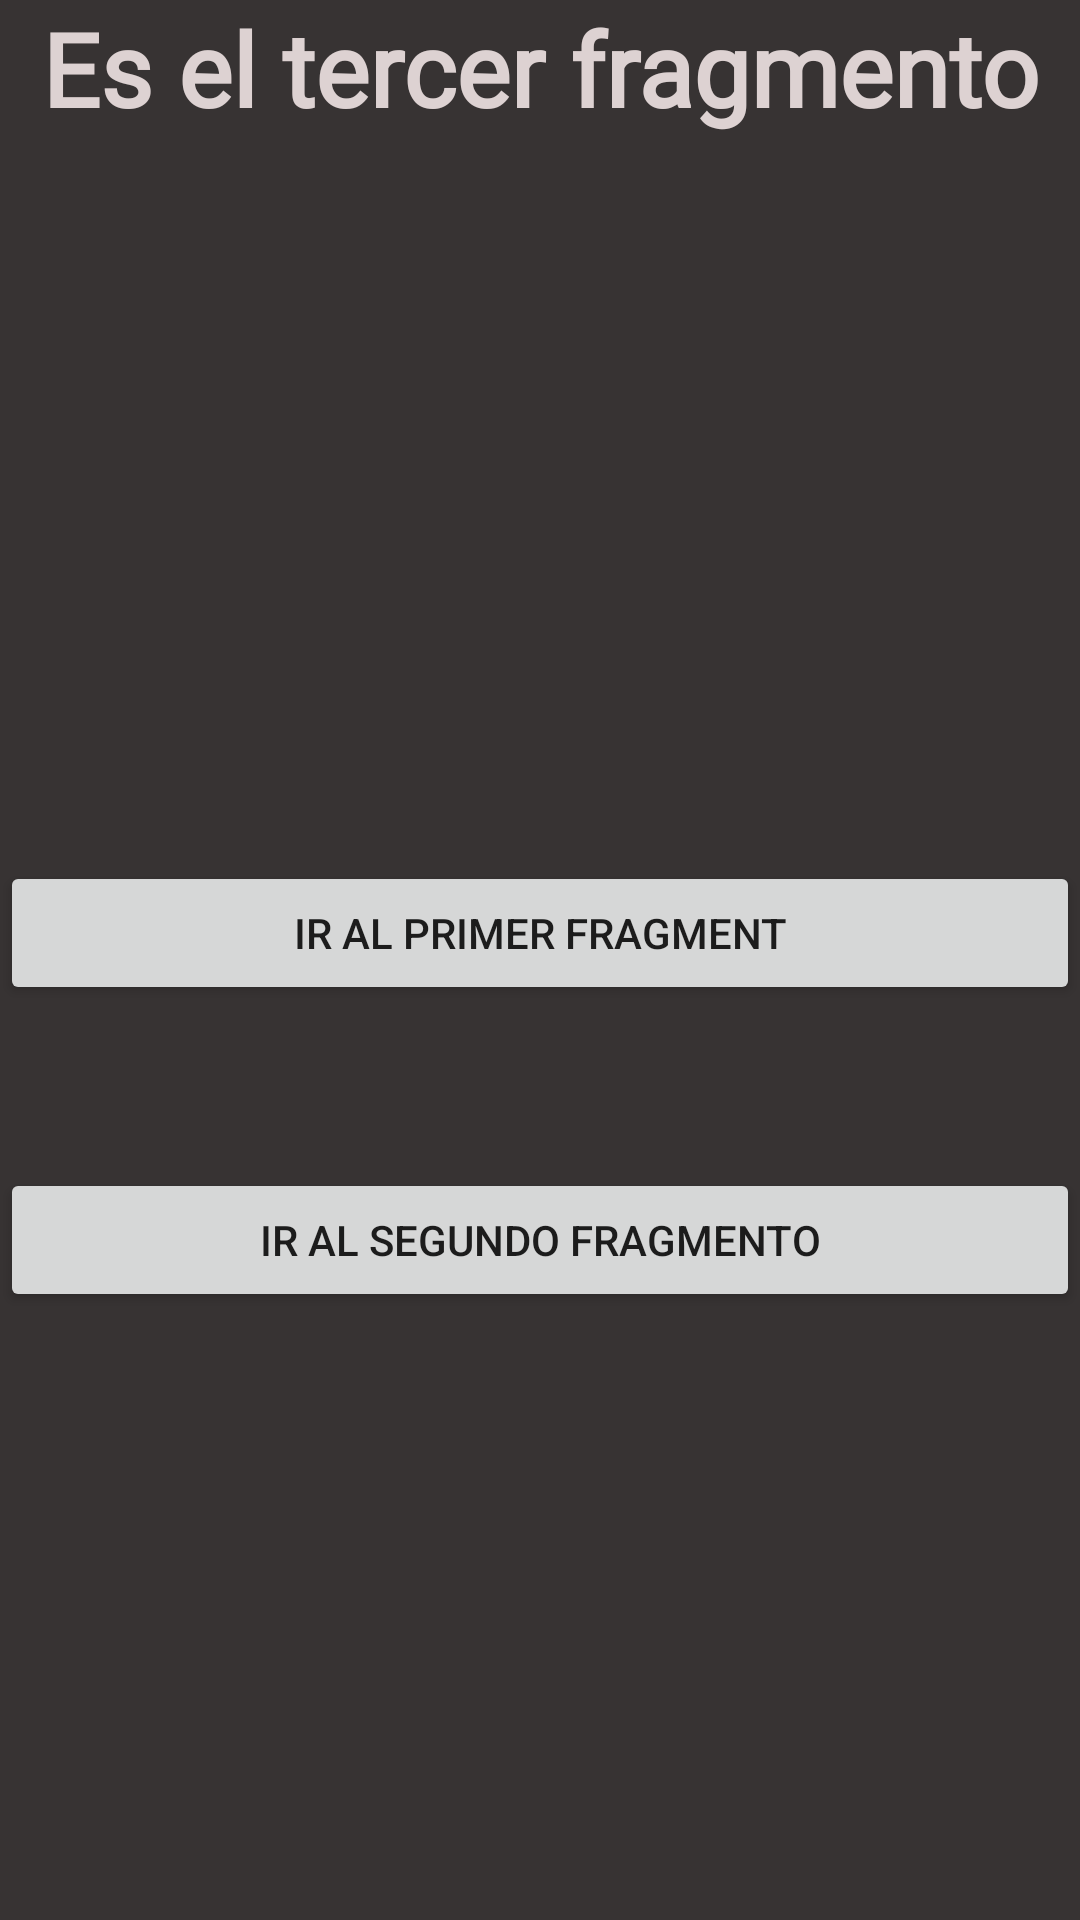

The Android layout XML behind this screen, and the referenced resources:
<!-- AndroidManifest.xml: application theme Theme.NavegacionF -->
<!-- res/layout/fragment_tercer.xml -->
<androidx.constraintlayout.widget.ConstraintLayout xmlns:android="http://schemas.android.com/apk/res/android"
xmlns:app="http://schemas.android.com/apk/res-auto"
xmlns:tools="http://schemas.android.com/tools"
android:layout_width="match_parent"
android:layout_height="match_parent"
android:background="#373333"
tools:context=".SegundoFragment">


<TextView
    android:id="@+id/textView"
    android:layout_width="0dp"
    android:layout_height="wrap_content"
    android:fontFamily="@font/abril_fatface"
    android:text="Es el tercer fragmento"
    android:textAlignment="center"
    android:textColor="#DDD2D2"
    android:textColorHighlight="#CF1F1F"
    android:textSize="34sp"
    android:textStyle="bold"
    app:layout_constraintEnd_toEndOf="parent"
    app:layout_constraintStart_toStartOf="parent"
    app:layout_constraintTop_toTopOf="parent" />

    <Button
        android:id="@+id/btn_B"
        android:layout_width="0dp"
        android:layout_height="wrap_content"
        android:text="Ir al primer fragment"
        app:layout_constraintBottom_toBottomOf="parent"
        app:layout_constraintEnd_toEndOf="parent"
        app:layout_constraintHorizontal_bias="0.0"
        app:layout_constraintStart_toStartOf="parent"
        app:layout_constraintTop_toBottomOf="@+id/textView"
        app:layout_constraintVertical_bias="0.442" />

    <Button
        android:id="@+id/btn_c"
        android:layout_width="0dp"
        android:layout_height="wrap_content"
        android:text="Ir al segundo Fragmento"
        app:layout_constraintBottom_toBottomOf="parent"
        app:layout_constraintEnd_toEndOf="parent"
        app:layout_constraintHorizontal_bias="0.0"
        app:layout_constraintStart_toStartOf="parent"
        app:layout_constraintTop_toBottomOf="@+id/textView"
        app:layout_constraintVertical_bias="0.629" />

</androidx.constraintlayout.widget.ConstraintLayout>
<!-- resources referenced by this layout -->
<resources>
  <style name="Theme.NavegacionF" parent="Theme.MaterialComponents.DayNight.DarkActionBar">
          
          <item name="colorPrimary">@color/purple_500</item>
          <item name="colorPrimaryVariant">@color/purple_700</item>
          <item name="colorOnPrimary">@color/white</item>
          
          <item name="colorSecondary">@color/teal_200</item>
          <item name="colorSecondaryVariant">@color/teal_700</item>
          <item name="colorOnSecondary">@color/black</item>
          
          <item name="android:statusBarColor" tools:targetApi="l">?attr/colorPrimaryVariant</item>
          
      </style>
  <!-- not gathered from this repository: default colours our renderer supplied (Android Studio template values) -->
  <color name="purple_500">#FF6200EE</color>
  <color name="purple_700">#FF3700B3</color>
  <color name="teal_200">#FF03DAC5</color>
  <color name="teal_700">#FF018786</color>
  <color name="black">#FF000000</color>
  <color name="white">#FFFFFFFF</color>
</resources>
